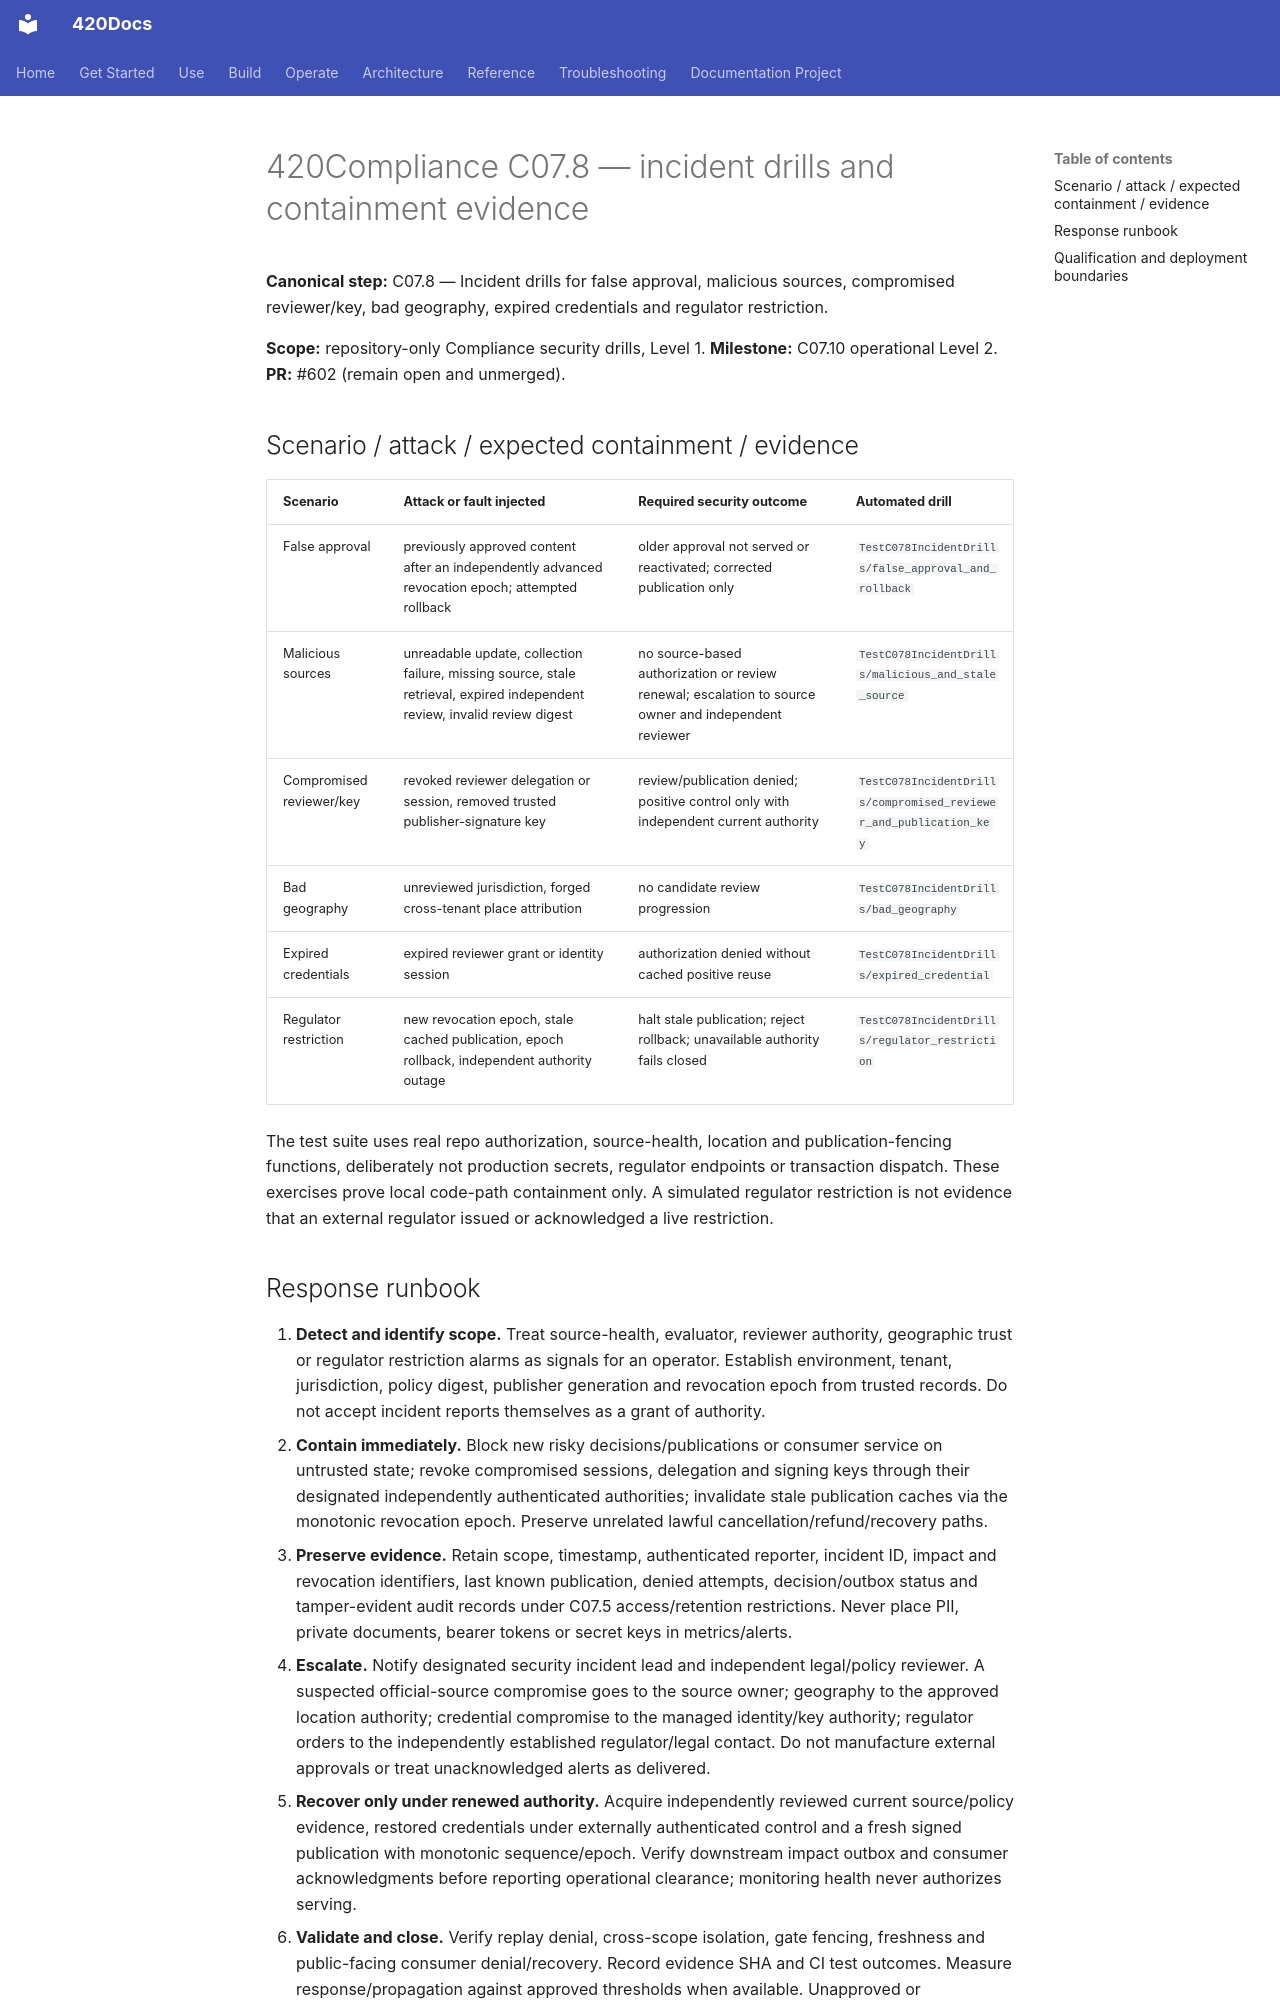

repository: abvhiael/420-integrated-v0.1 · page: compliance/C07.8-INCIDENT-DRILLS/index.html · generator: mkdocs

# 420Compliance C07.8 — incident drills and containment evidence

**Canonical step:** C07.8 — Incident drills for false approval, malicious sources, compromised reviewer/key, bad geography, expired credentials and regulator restriction.

**Scope:** repository-only Compliance security drills, Level 1. **Milestone:** C07.10 operational Level 2. **PR:** #602 (remain open and unmerged).

## Scenario / attack / expected containment / evidence

| Scenario | Attack or fault injected | Required security outcome | Automated drill |
|---|---|---|---|
| False approval | previously approved content after an independently advanced revocation epoch; attempted rollback | older approval not served or reactivated; corrected publication only | `TestC078IncidentDrills/false_approval_and_rollback` |
| Malicious sources | unreadable update, collection failure, missing source, stale retrieval, expired independent review, invalid review digest | no source-based authorization or review renewal; escalation to source owner and independent reviewer | `TestC078IncidentDrills/malicious_and_stale_source` |
| Compromised reviewer/key | revoked reviewer delegation or session, removed trusted publisher-signature key | review/publication denied; positive control only with independent current authority | `TestC078IncidentDrills/compromised_reviewer_and_publication_key` |
| Bad geography | unreviewed jurisdiction, forged cross-tenant place attribution | no candidate review progression | `TestC078IncidentDrills/bad_geography` |
| Expired credentials | expired reviewer grant or identity session | authorization denied without cached positive reuse | `TestC078IncidentDrills/expired_credential` |
| Regulator restriction | new revocation epoch, stale cached publication, epoch rollback, independent authority outage | halt stale publication; reject rollback; unavailable authority fails closed | `TestC078IncidentDrills/regulator_restriction` |

The test suite uses real repo authorization, source-health, location and publication-fencing functions, deliberately not production secrets, regulator endpoints or transaction dispatch. These exercises prove local code-path containment only. A simulated regulator restriction is not evidence that an external regulator issued or acknowledged a live restriction.
